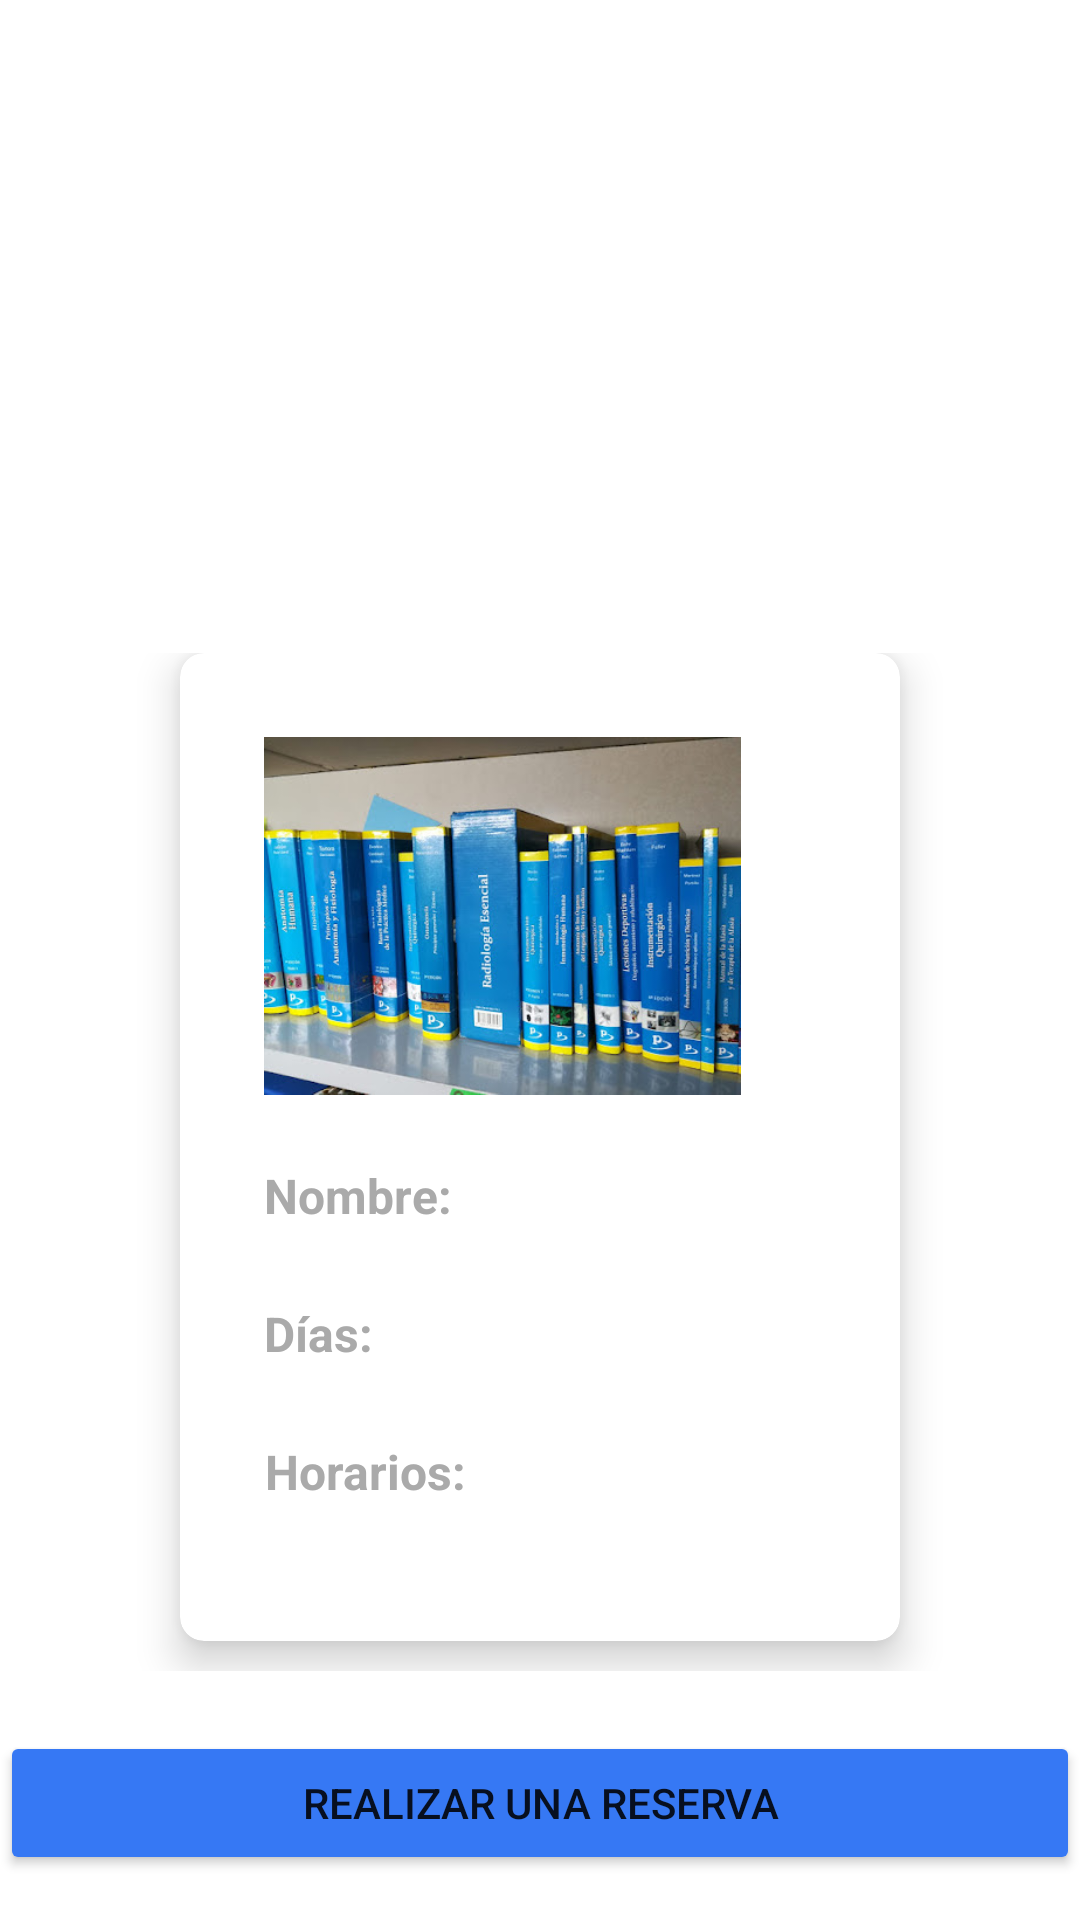

Layout XML and referenced resources for this Android screen:
<!-- AndroidManifest.xml: application theme Theme.AplicacionG10 -->
<!-- res/layout/activity_library_overview.xml -->
<?xml version="1.0" encoding="utf-8"?>
<android.widget.RelativeLayout xmlns:android="http://schemas.android.com/apk/res/android"
    xmlns:app="http://schemas.android.com/apk/res-auto"
    xmlns:tools="http://schemas.android.com/tools"
    android:layout_width="match_parent"
    android:layout_height="match_parent"
    tools:context=".SelectDateActivity">
    <LinearLayout
        android:orientation="vertical"
        android:background="@drawable/background"
        android:layout_width="match_parent"
        android:layout_height="match_parent">
        <RelativeLayout
            android:layout_weight="2"
            android:layout_width="match_parent"
            android:layout_height="0dp">
            <TextView
                android:text="Detalles"
                android:textSize="34sp"
                android:textColor="@android:color/white"
                android:layout_centerInParent="true"
                android:layout_width="wrap_content"
                android:layout_height="wrap_content" />
        </RelativeLayout>
        <GridLayout
            android:id="@+id/mainGrid"
            android:columnCount="1"
            android:rowCount="1"
            android:alignmentMode="alignMargins"
            android:columnOrderPreserved="false"
            android:layout_weight="4"
            android:layout_width="match_parent"
            android:layout_height="0dp"
            android:layout_marginTop="8dp"
            android:padding="20dp">
            <androidx.cardview.widget.CardView
                android:layout_width="0dp"
                android:layout_height="0dp"
                android:layout_columnWeight="1"
                android:layout_rowWeight="1"
                android:layout_marginBottom="10dp"
                android:layout_marginLeft="40dp"
                android:layout_marginRight="40dp"
                app:cardElevation="8dp"
                app:cardCornerRadius="8dp">
                <LinearLayout
                    android:layout_gravity=""
                    android:layout_margin="28dp"
                    android:orientation="vertical"
                    android:layout_width="wrap_content"
                    android:layout_height="wrap_content">
                    <ImageView
                        android:layout_width="159dp"
                        android:id="@+id/overview_image"
                        android:layout_height="142dp"
                        android:layout_gravity="center_horizontal"
                        android:maxWidth="5dp"
                        android:maxHeight="9dp"
                        android:scaleType="fitStart"
                        android:src="@drawable/biblioteca_almafuerte" />
                    <TextView
                        android:text="Nombre:"
                        android:textColor="@android:color/darker_gray"
                        android:textSize="16sp"
                        android:textStyle="bold"
                        android:layout_width = "match_parent"
                        android:layout_height="wrap_content"
                        android:gravity="left" />
                    <TextView
                        android:gravity="left"
                        android:id="@+id/overview_title"
                        android:textColor="@android:color/black"
                        android:textSize="18sp"
                        android:textStyle="bold"
                        android:layout_width="wrap_content"
                        android:layout_height="wrap_content"/>
                    <TextView
                        android:text="Días: "
                        android:textColor="@android:color/darker_gray"
                        android:textSize="16sp"
                        android:textStyle="bold"
                        android:layout_width="wrap_content"
                        android:layout_height="wrap_content"
                        android:gravity="left" />
                    <TextView
                        android:textAlignment="center"
                        android:id="@+id/overview_days"
                        android:textColor="@android:color/black"
                        android:textSize="18sp"
                        android:textStyle="bold"
                        android:layout_width="wrap_content"
                        android:layout_height="wrap_content"
                        android:gravity="center_horizontal" />
                    <TextView
                        android:text="Horarios: "
                        android:textAlignment="center"
                        android:textColor="@android:color/darker_gray"
                        android:textSize="16sp"
                        android:textStyle="bold"
                        android:layout_width="wrap_content"
                        android:layout_height="wrap_content"
                        android:gravity="center_horizontal" />
                    <TextView
                        android:id="@+id/overview_hoursRange"
                        android:textAlignment="center"
                        android:textColor="@android:color/black"
                        android:textSize="18sp"
                        android:textStyle="bold"
                        android:layout_width="wrap_content"
                        android:layout_height="wrap_content"
                        android:gravity="center_horizontal" />
                    <TextView
                        android:text="Dirección: "
                        android:textAlignment="center"
                        android:textColor="@android:color/darker_gray"
                        android:textSize="16sp"
                        android:textStyle="bold"
                        android:layout_width="wrap_content"
                        android:layout_height="wrap_content"
                        android:gravity="center_horizontal" />
                    <TextView
                        android:id="@+id/overview_address"
                        android:textColor="@android:color/black"
                        android:textSize="18sp"
                        android:textStyle="bold"
                        android:layout_width="wrap_content"
                        android:layout_height="wrap_content"
                        android:gravity="center_horizontal" />
                </LinearLayout>
            </androidx.cardview.widget.CardView>
        </GridLayout>
        <Button
            android:id="@+id/overview_btn_start_booking"
            android:layout_height="wrap_content"
            android:layout_width="fill_parent"
            android:layout_alignParentBottom="true"
            android:backgroundTint="@color/blue"
            android:layout_marginBottom="15dp"
            android:text="Realizar una reserva"
            android:layout_centerHorizontal="true"/>
    </LinearLayout>
</android.widget.RelativeLayout>
<!-- resources referenced by this layout -->
<resources>
  <color name="blue">#3678F4</color>
  <!-- drawable biblioteca_almafuerte: jpg bitmap (drawable, 59696 bytes) -->
  <style name="Theme.AplicacionG10" parent="Theme.MaterialComponents.DayNight.DarkActionBar">
          
          <item name="colorPrimary">@color/purple_500</item>
          <item name="colorPrimaryVariant">@color/purple_700</item>
          <item name="colorOnPrimary">@color/white</item>
          
          <item name="colorSecondary">@color/teal_200</item>
          <item name="colorSecondaryVariant">@color/teal_700</item>
          <item name="colorOnSecondary">@color/black</item>
          
          <item name="android:statusBarColor" tools:targetApi="l">?attr/colorPrimaryVariant</item>
          
      </style>
  <color name="purple_500">#FF6200EE</color>
  <color name="purple_700">#FF3700B3</color>
  <color name="white">#FFFFFFFF</color>
  <color name="teal_200">#FF03DAC5</color>
  <color name="teal_700">#FF018786</color>
  <color name="black">#FF000000</color>
</resources>
